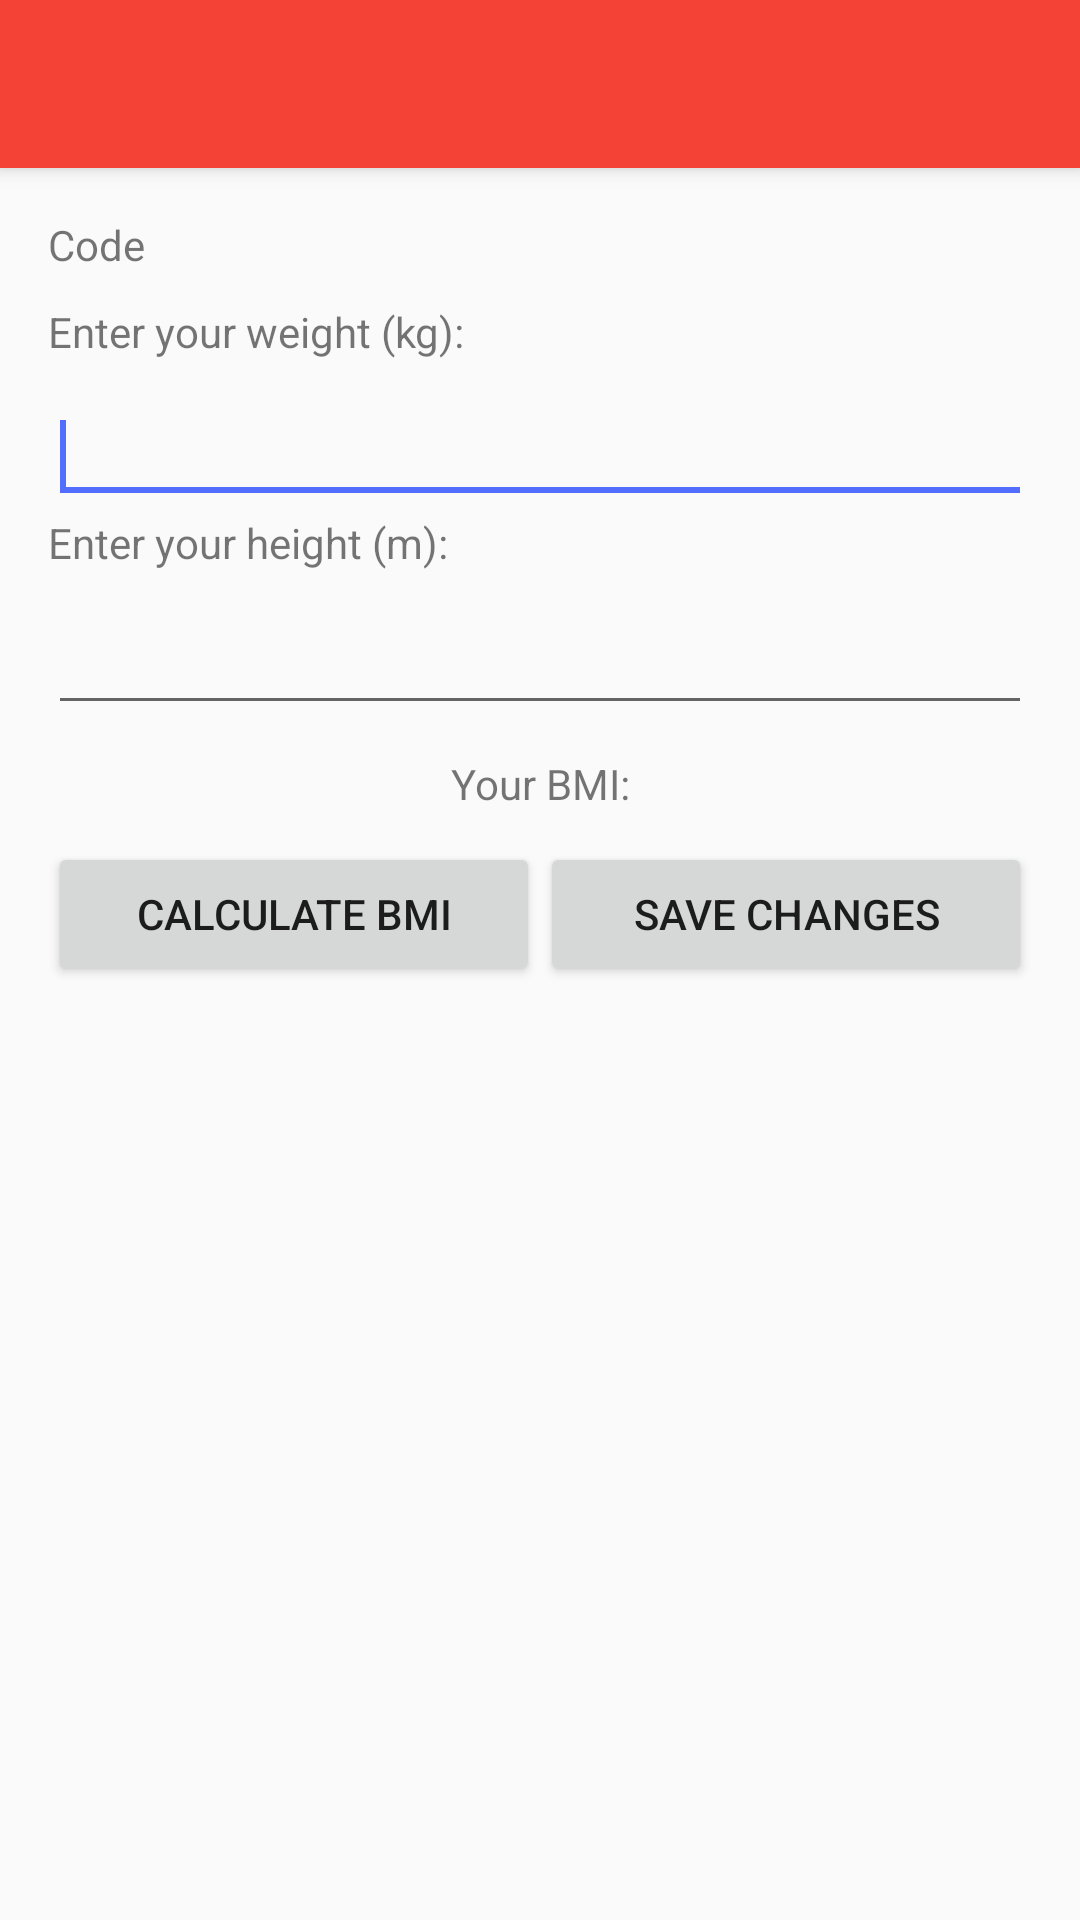

The Android layout XML behind this screen, and the referenced resources:
<!-- AndroidManifest.xml: activity theme AppTheme.NoActionBar -->
<!-- res/layout/activity_alterar_imc.xml -->
<?xml version="1.0" encoding="utf-8"?>

<android.support.design.widget.CoordinatorLayout
    xmlns:android="http://schemas.android.com/apk/res/android"
    xmlns:app="http://schemas.android.com/apk/res-auto"
    xmlns:tools="http://schemas.android.com/tools" android:layout_width="match_parent"
    android:layout_height="match_parent" android:fitsSystemWindows="true"
    tools:context="com.example.calculadoraimc20.AlterarImcActivity">

    <android.support.design.widget.AppBarLayout android:layout_height="wrap_content"
        android:layout_width="match_parent" android:theme="@style/AppTheme.AppBarOverlay">

        <android.support.v7.widget.Toolbar android:id="@+id/toolbar"
            android:layout_width="match_parent" android:layout_height="?attr/actionBarSize"
            android:background="?attr/colorPrimary" app:popupTheme="@style/AppTheme.PopupOverlay" />

    </android.support.design.widget.AppBarLayout>

    <include layout="@layout/content_alterar_imc" />

</android.support.design.widget.CoordinatorLayout>
<!-- res/layout/content_alterar_imc.xml (included above) -->
<?xml version="1.0" encoding="utf-8"?>

<LinearLayout xmlns:android="http://schemas.android.com/apk/res/android"
    xmlns:tools="http://schemas.android.com/tools"
    xmlns:app="http://schemas.android.com/apk/res-auto" android:layout_width="match_parent"
    android:layout_height="match_parent" android:paddingLeft="@dimen/activity_horizontal_margin"
    android:paddingRight="@dimen/activity_horizontal_margin"
    android:paddingTop="@dimen/activity_vertical_margin"
    android:paddingBottom="@dimen/activity_vertical_margin"
    app:layout_behavior="@string/appbar_scrolling_view_behavior"
    tools:showIn="@layout/activity_alterar_imc"
    tools:context="com.example.calculadoraimc20.AlterarImcActivity"
    android:orientation="vertical">

    <LinearLayout
        android:layout_width="wrap_content"
        android:layout_height="wrap_content"
        android:orientation="horizontal"
        android:paddingBottom="10dp">

        <TextView
            style="@style/TextView"
            android:text="@string/codigo"/>

        <TextView
            style="@style/TextView"
            android:id="@+id/txtIdImc"/>

    </LinearLayout>

    <TextView
        style="@style/TextView"
        android:text="@string/peso"/>

    <EditText
        style="@style/EditText"
        android:id="@+id/edtAlterarPeso">

        <requestFocus/>
    </EditText>

    <TextView
        style="@style/TextView"
        android:text="@string/altura"/>

    <EditText
        style="@style/EditText"
        android:id="@+id/edtAlterarAltura"/>

    <TextView
        style="@style/TextView_User"
        android:text="@string/txt_resultado"
        android:id="@+id/txtNovoIMC"/>

    <LinearLayout
        android:layout_width="match_parent"
        android:layout_height="wrap_content">

        <Button
            style="@style/Button"
            android:text="@string/recalcular_imc"
            android:layout_weight="1"
            android:id="@+id/btnRecalcular"/>

        <Button
            style="@style/Button"
            android:text="@string/salvar"
            android:layout_weight="1"
            android:id="@+id/btnSalvar"/>

    </LinearLayout>

</LinearLayout>
<!-- resources referenced by this layout -->
<resources>
  <dimen name="activity_horizontal_margin">16dp</dimen>
  <dimen name="activity_vertical_margin">16dp</dimen>
  <string name="altura">Enter your height (m):</string>
  <string name="codigo">Code</string>
  <string name="peso">Enter your weight (kg):</string>
  <string name="recalcular_imc">Calculate BMI</string>
  <string name="salvar">Save Changes</string>
  <string name="txt_resultado">Your BMI: </string>
  <style name="AppTheme.AppBarOverlay" parent="ThemeOverlay.AppCompat.Dark.ActionBar" />
  <style name="AppTheme.PopupOverlay" parent="ThemeOverlay.AppCompat.Light" />
  <style name="Button">
          <item name="android:layout_height">wrap_content</item>
          <item name="android:layout_width">match_parent</item>
          <item name="android:layout_marginTop">@dimen/views_vertical_margin</item>
      </style>
  <style name="EditText">
          <item name="android:layout_width">match_parent</item>
          <item name="android:layout_height">wrap_content</item>
          <item name="android:layout_marginTop">@dimen/views_vertical_margin</item>
          <item name="android:inputType">numberDecimal</item>
      </style>
  <style name="TextView">
          <item name="android:layout_height">wrap_content</item>
          <item name="android:layout_width">wrap_content</item>
      </style>
  <style name="TextView_User">
          <item name="android:layout_height">wrap_content</item>
          <item name="android:layout_width">match_parent</item>
          <item name="android:gravity">center</item>
          <item name="android:layout_marginTop">@dimen/views_vertical_margin</item>
      </style>
  <style name="AppTheme.NoActionBar">
          <item name="windowActionBar">false</item>
          <item name="windowNoTitle">true</item>
      </style>
  <dimen name="views_vertical_margin">10dp</dimen>
</resources>
